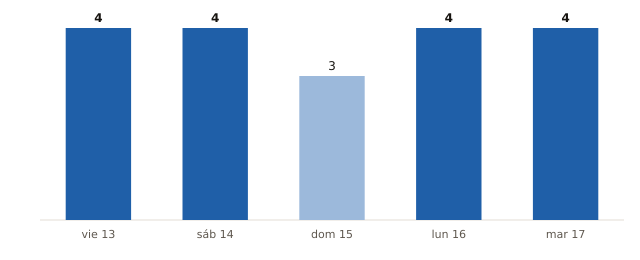

The data file committed next to this chart (first rows):
fecha, municipios_prob_90_o_mas
2026-11-13, 4
2026-11-14, 4
2026-11-15, 3
2026-11-16, 4
2026-11-17, 4
